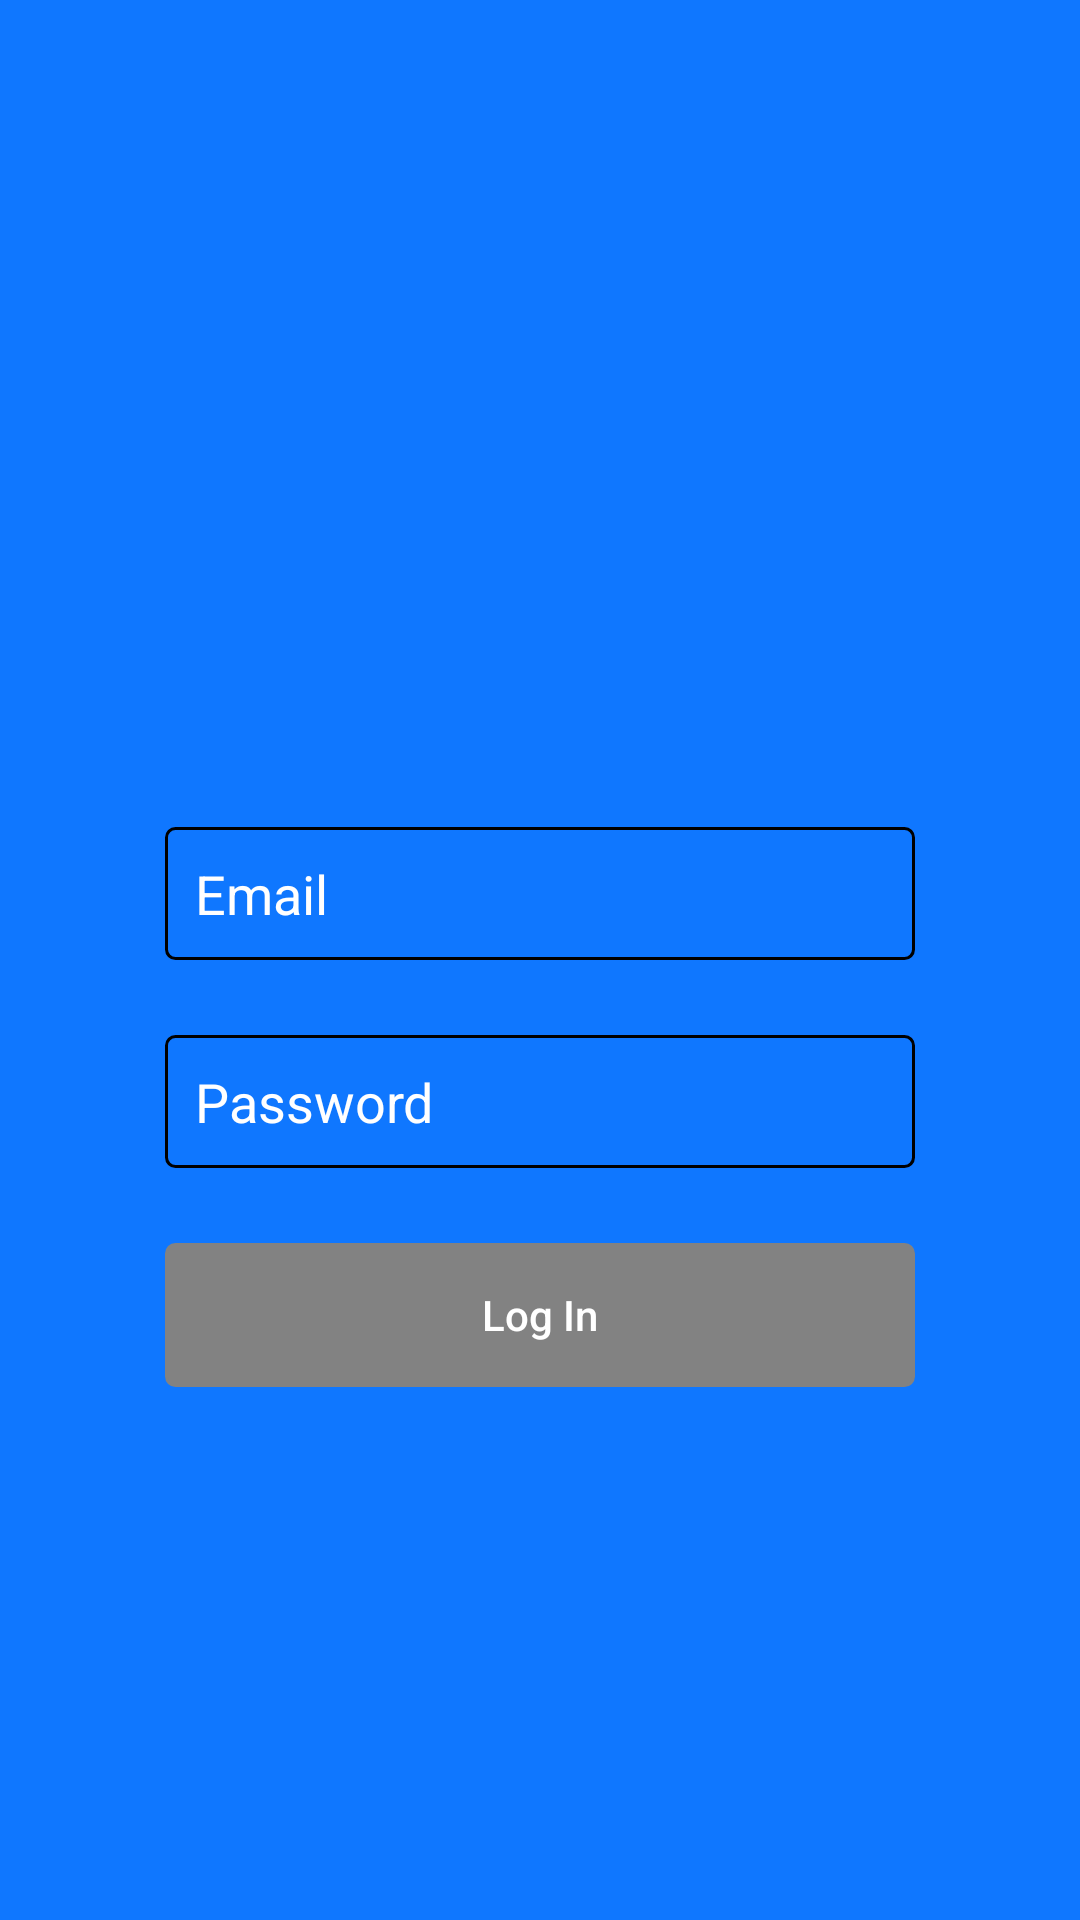

Android layout source for this screen:
<!-- AndroidManifest.xml: application theme AppTheme -->
<!-- res/layout/activity_login.xml -->
<?xml version="1.0" encoding="utf-8"?>
<androidx.core.widget.NestedScrollView xmlns:android="http://schemas.android.com/apk/res/android"
    xmlns:app="http://schemas.android.com/apk/res-auto"
    xmlns:tools="http://schemas.android.com/tools"
    android:layout_width="match_parent"
    android:layout_height="match_parent"
    android:fillViewport="true">

    <androidx.constraintlayout.widget.ConstraintLayout
        android:layout_width="match_parent"
        android:layout_height="match_parent"
        tools:context=".loginActivity"
        android:background="@color/lightBlue">


        <EditText
            android:id="@+id/emailInput"
            android:layout_width="250dp"
            android:layout_height="wrap_content"
            android:background="@drawable/login_input_bg"
            android:hint="Email"
            android:inputType="textEmailAddress"
            android:padding="10dp"
            app:layout_constraintBottom_toTopOf="@+id/guideline"
            app:layout_constraintEnd_toEndOf="parent"
            app:layout_constraintStart_toStartOf="parent"
            android:textColor="@color/colorPrimary"
            android:textColorHint="@color/colorPrimary" />

        <EditText
            android:id="@+id/passwordInput"
            android:layout_width="250dp"
            android:layout_height="wrap_content"
            android:layout_marginTop="25dp"
            android:background="@drawable/login_input_bg"
            android:hint="Password"
            android:inputType="textPassword"
            android:padding="10dp"
            app:layout_constraintEnd_toEndOf="@+id/emailInput"
            app:layout_constraintStart_toStartOf="@+id/emailInput"
            app:layout_constraintTop_toBottomOf="@id/emailInput"
            android:textColor="@color/colorPrimary"
            android:textColorHint="@color/colorPrimary"/>

        <Button
            android:id="@+id/login_btn"
            android:layout_width="250dp"
            android:layout_height="wrap_content"
            android:layout_marginTop="25dp"
            android:background="@drawable/login_btn"
            android:stateListAnimator="@animator/login_btn_animator"
            android:text="Log In"
            android:textAllCaps="false"
            android:textColor="@color/colorPrimary"
            app:layout_constraintEnd_toEndOf="@+id/passwordInput"
            app:layout_constraintStart_toStartOf="@+id/passwordInput"
            app:layout_constraintTop_toBottomOf="@id/passwordInput" />

        <androidx.constraintlayout.widget.Guideline
            android:id="@+id/guideline"
            android:layout_width="wrap_content"
            android:layout_height="wrap_content"
            android:orientation="horizontal"
            app:layout_constraintGuide_percent="0.5" />

        <ImageView
            android:id="@+id/imageView2"
            android:layout_width="180dp"
            android:layout_height="211dp"
            app:layout_constraintBottom_toTopOf="@+id/emailInput"
            app:layout_constraintEnd_toEndOf="@+id/emailInput"
            app:layout_constraintStart_toStartOf="@+id/emailInput"
            app:srcCompat="@drawable/bsac_logo" />

    </androidx.constraintlayout.widget.ConstraintLayout>

</androidx.core.widget.NestedScrollView>
<!-- resources referenced by this layout -->
<resources>
  <color name="colorPrimary">#FFFFFF</color>
  <color name="lightBlue">#0F77FF</color>
  <!-- drawable login_btn (drawable) -->
  <?xml version="1.0" encoding="utf-8"?>
  <selector xmlns:android="http://schemas.android.com/apk/res/android">
          <item android:state_enabled="true">
              <shape>
                  <stroke android:width="1dp" android:color="@color/colorPrimaryDark" />
                  <corners android:radius="3dp" />
                  <solid android:color="@color/colorPrimaryDark" />
              </shape>
          </item>
  
      <item android:state_enabled="false">
          <shape>
              <stroke android:width="1dp" android:color="@color/colorPrimaryDark" />
              <corners android:radius="3dp" />
              <solid android:color="@color/colorPrimary" />
          </shape>
      </item>
  </selector>
  <!-- drawable login_input_bg (drawable) -->
  <?xml version="1.0" encoding="utf-8"?>
  <selector xmlns:android="http://schemas.android.com/apk/res/android">
      <item>
          <shape>
              <stroke android:width="1dp" android:color="@color/colorAccent" />
              <corners android:radius="3dp" />
              <solid android:color="@color/lightBlue" />
          </shape>
      </item>
  </selector>
  <style name="AppTheme" parent="Theme.AppCompat.Light.NoActionBar">
          
          <item name="colorPrimary">@color/colorPrimary</item>
          <item name="colorPrimaryDark">@color/colorPrimaryDark</item>
          <item name="colorAccent">@color/colorAccent</item>
      </style>
  <color name="colorPrimaryDark">#828282</color>
  <color name="colorAccent">#000000</color>
</resources>
